Run: headless pygame with SDL's dummy video driver; simulated clock (each Clock.tick advances the game by its frame time, no real sleeping); random seed 0; keys injected as events and as key.get_pressed() state; no mouse input.
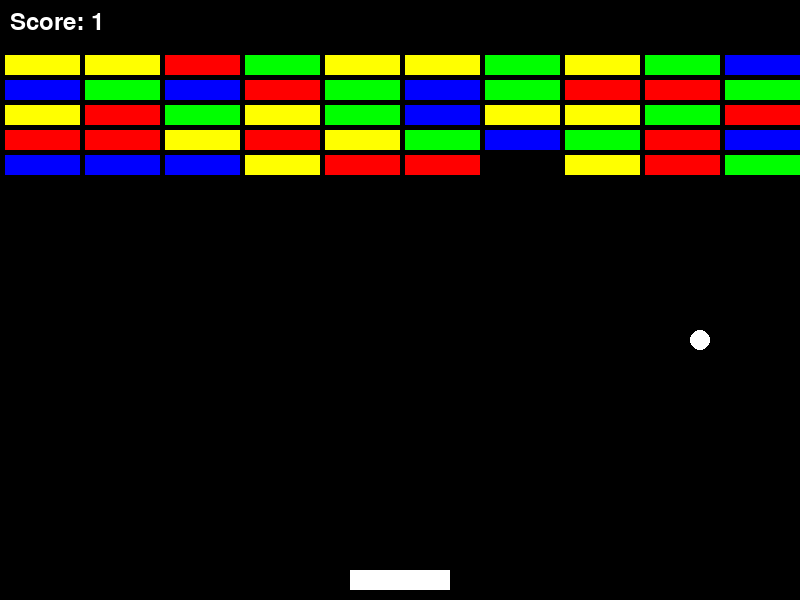
Frame 1 of 4 · flips 1–60 · no input
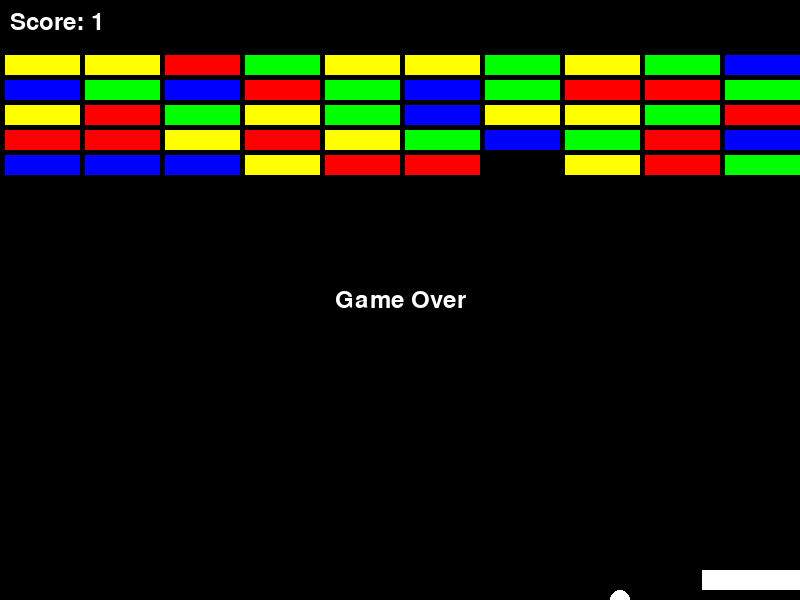
Frame 2 of 4 · flips 61–180 · tapped SPACE, RETURN · held RIGHT (→), D
Frame 3 of 4 · flips 181–300 · held DOWN (↓), S · screen unchanged from frame 2, image omitted
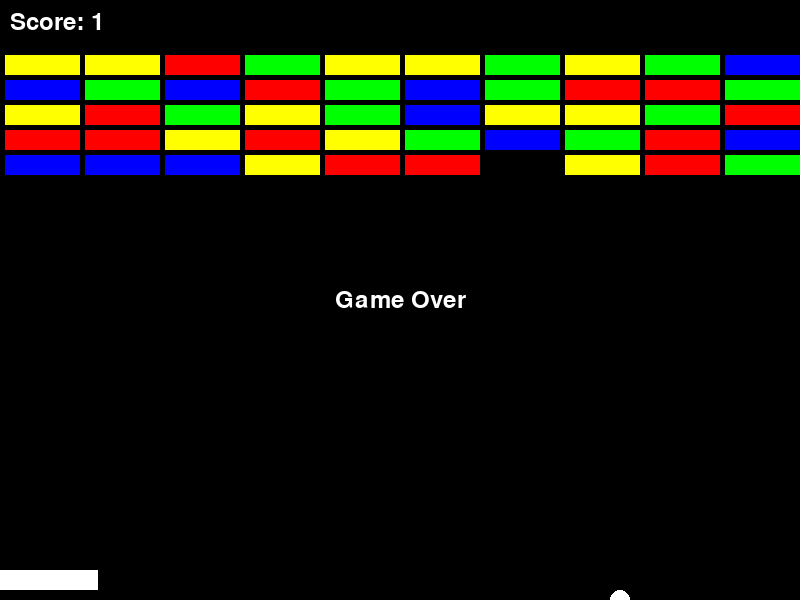
Frame 4 of 4 · flips 301–420 · held LEFT (←), A, UP (↑), W

The pygame program that drew these frames:

import pygame
import random

# 初期化
pygame.init()

# 画面設定
screen_width = 800
screen_height = 600
screen = pygame.display.set_mode((screen_width, screen_height))
pygame.display.set_caption("ブロック崩し")

# 色定義
white = (255, 255, 255)
black = (0, 0, 0)
red = (255, 0, 0)
blue = (0, 0, 255)
green = (0, 255, 0)
yellow = (255, 255, 0)

# パドル設定
paddle_width = 100
paddle_height = 20
paddle_x = (screen_width - paddle_width) // 2
paddle_y = screen_height - paddle_height - 10
paddle_speed = 8

# ボール設定
ball_radius = 10
ball_x = screen_width // 2
ball_y = screen_height // 2
ball_speed_x = 5
ball_speed_y = -5

# ブロック設定
block_width = 75
block_height = 20
block_rows = 5
block_cols = 10
block_gap = 5
block_colors = [red, blue, green, yellow]
blocks = []

# ブロック作成
def create_blocks():
    blocks_list = []
    for row in range(block_rows):
        for col in range(block_cols):
            block_x = col * (block_width + block_gap) + block_gap
            block_y = row * (block_height + block_gap) + block_gap + 50
            block_rect = pygame.Rect(block_x, block_y, block_width, block_height)
            blocks_list.append([block_rect, random.choice(block_colors)])
    return blocks_list

blocks = create_blocks()

# スコア
score = 0
font = pygame.font.Font(None, 36)

# ゲームオーバー
game_over = False

# パドルの移動処理
def move_paddle(keys):
    global paddle_x
    if keys[pygame.K_LEFT] and paddle_x > 0:
        paddle_x -= paddle_speed
    if keys[pygame.K_RIGHT] and paddle_x < screen_width - paddle_width:
        paddle_x += paddle_speed
    return paddle_x

# ボールの移動処理
def move_ball():
    global ball_x, ball_y, ball_speed_x, ball_speed_y, game_over
    ball_x += ball_speed_x
    ball_y += ball_speed_y

    # 壁との衝突判定
    if ball_x <= 0 or ball_x >= screen_width - ball_radius:
        ball_speed_x *= -1
    if ball_y <= 0:
        ball_speed_y *= -1
    if ball_y >= screen_height:
        game_over = True
    return ball_x, ball_y, ball_speed_x, ball_speed_y, game_over

# パドルとの衝突判定
def check_paddle_collision():
    global ball_speed_y, ball_x, ball_y, paddle_x, paddle_y, paddle_width, paddle_height, ball_radius
    paddle_rect = pygame.Rect(paddle_x, paddle_y, paddle_width, paddle_height)
    ball_rect = pygame.Rect(ball_x, ball_y, ball_radius, ball_radius)
    if ball_rect.colliderect(paddle_rect):
        ball_speed_y *= -1
    return ball_speed_y

# ブロックとの衝突判定
def check_block_collision():
    global blocks, score, ball_speed_y, ball_x, ball_y, ball_radius
    ball_rect = pygame.Rect(ball_x, ball_y, ball_radius, ball_radius)
    for block in blocks[:]:
        if ball_rect.colliderect(block[0]):
            blocks.remove(block)
            ball_speed_y *= -1
            score += 1
    return blocks, score

# ゲームループ
def game_loop():
    global running, paddle_x, ball_x, ball_y, ball_speed_x, ball_speed_y, game_over, blocks, score
    running = True
    clock = pygame.time.Clock()

    while running:
        for event in pygame.event.get():
            if event.type == pygame.QUIT:
                running = False

        # パドルの移動
        keys = pygame.key.get_pressed()
        paddle_x = move_paddle(keys)

        # ボールの移動
        ball_x, ball_y, ball_speed_x, ball_speed_y, game_over = move_ball()

        # パドルとの衝突判定
        ball_speed_y = check_paddle_collision()

        # ブロックとの衝突判定
        blocks, score = check_block_collision()

        # 画面描画
        screen.fill(black)

        # パドル描画
        pygame.draw.rect(screen, white, (paddle_x, paddle_y, paddle_width, paddle_height))

        # ボール描画
        pygame.draw.circle(screen, white, (int(ball_x), int(ball_y)), ball_radius)

        # ブロック描画
        for block in blocks:
            pygame.draw.rect(screen, block[1], block[0])

        # スコア表示
        score_text = font.render(f"Score: {score}", True, white)
        screen.blit(score_text, (10, 10))

        # ゲームオーバー表示
        if game_over:
            game_over_text = font.render("Game Over", True, white)
            text_rect = game_over_text.get_rect(center=(screen_width // 2, screen_height // 2))
            screen.blit(game_over_text, text_rect)
            ball_speed_x = 0
            ball_speed_y = 0

        # 画面更新
        pygame.display.flip()

        # フレームレート設定
        clock.tick(60)

    pygame.quit()

if __name__ == "__main__":
    game_loop()
